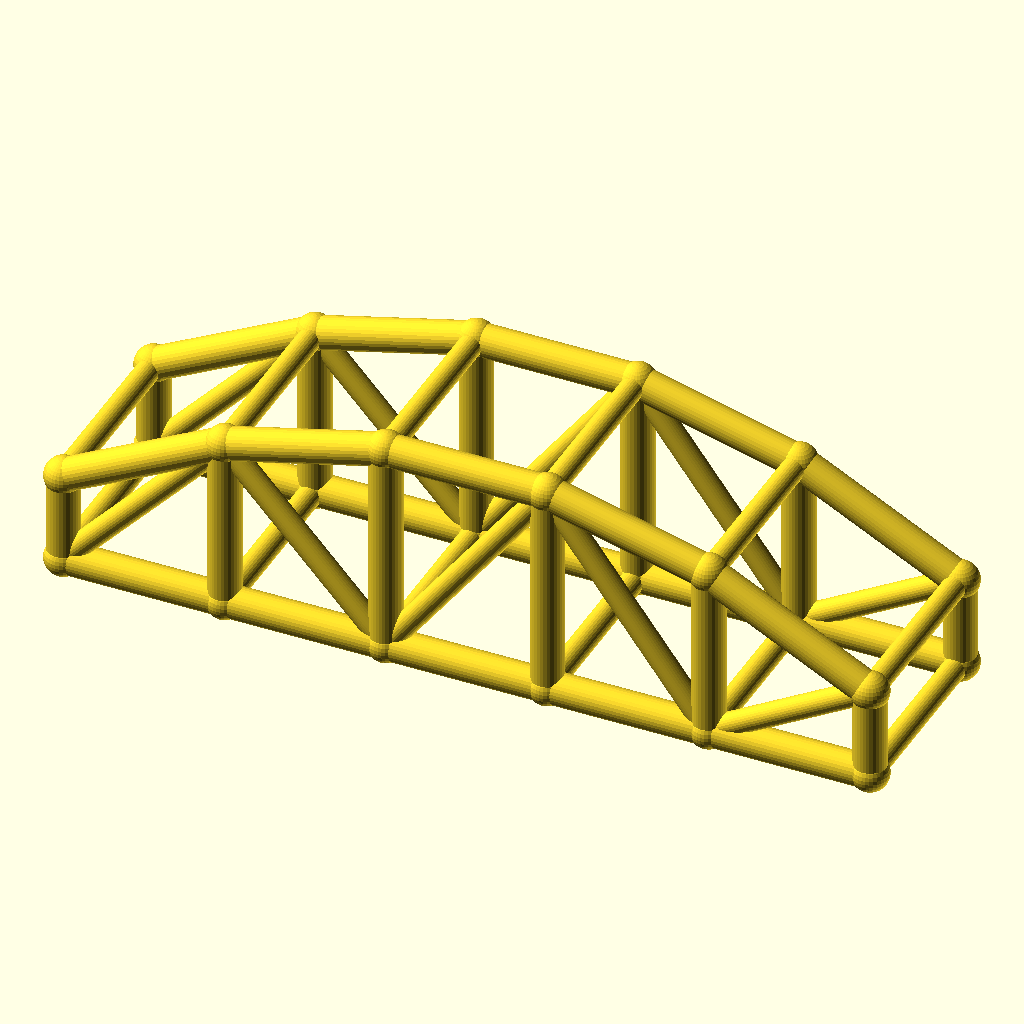
Cell 1: rendered with the file's own defaults.
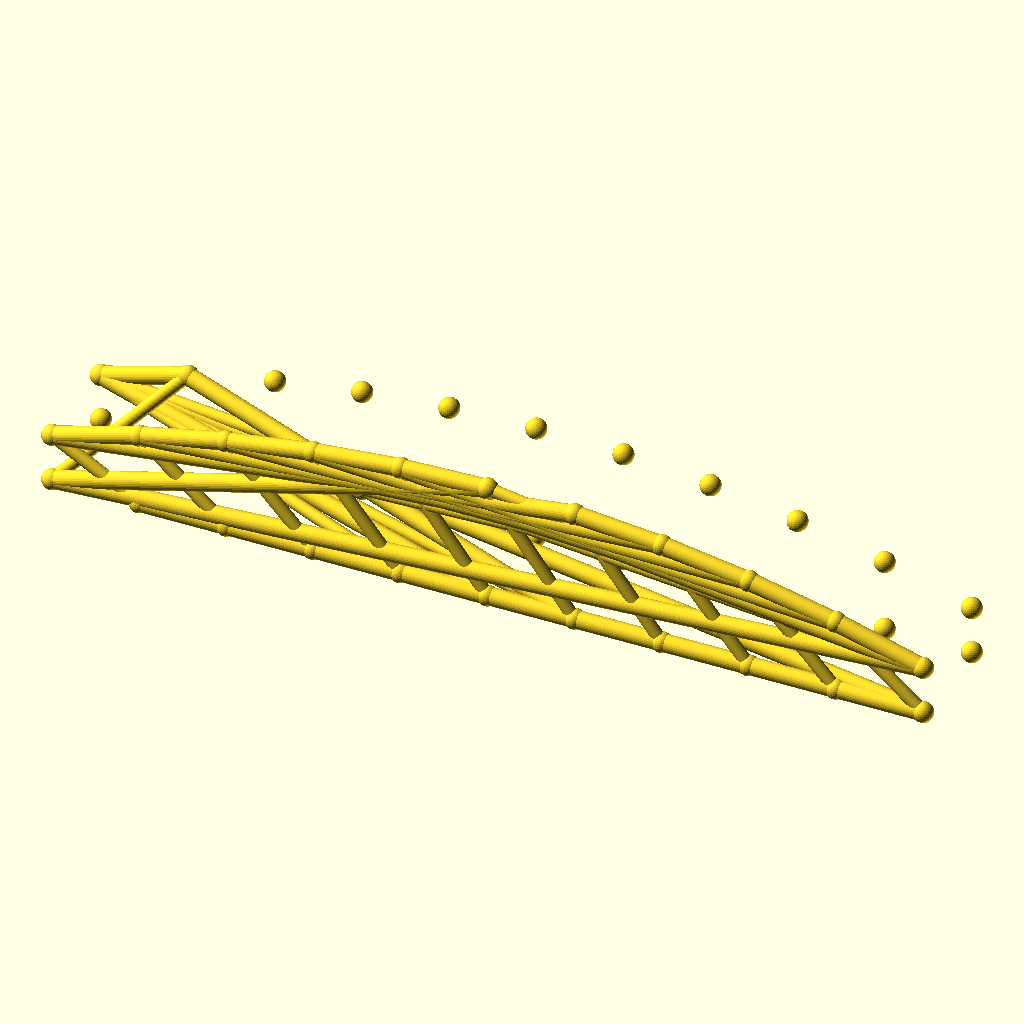
Cell 2: bays = 10 (everything else at default).
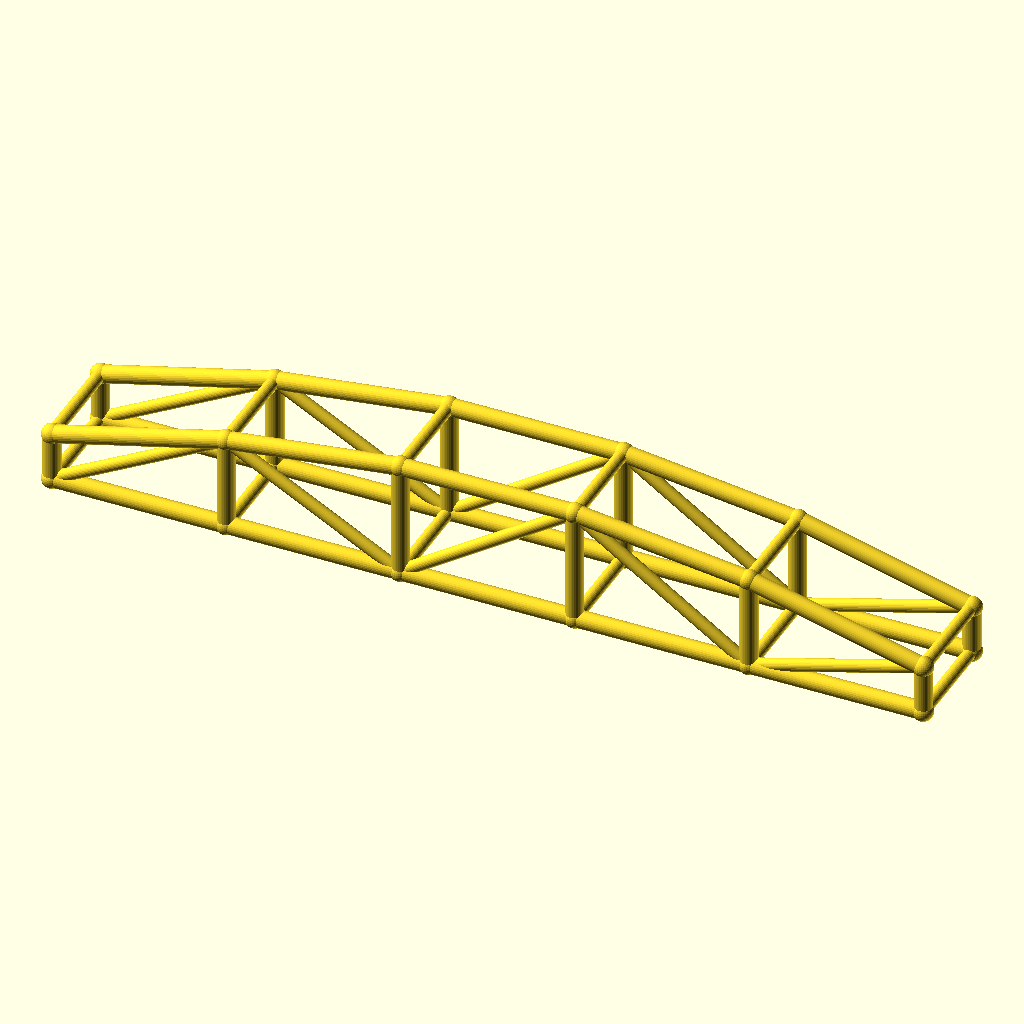
Cell 3: arch_bay = 50 (everything else at default).
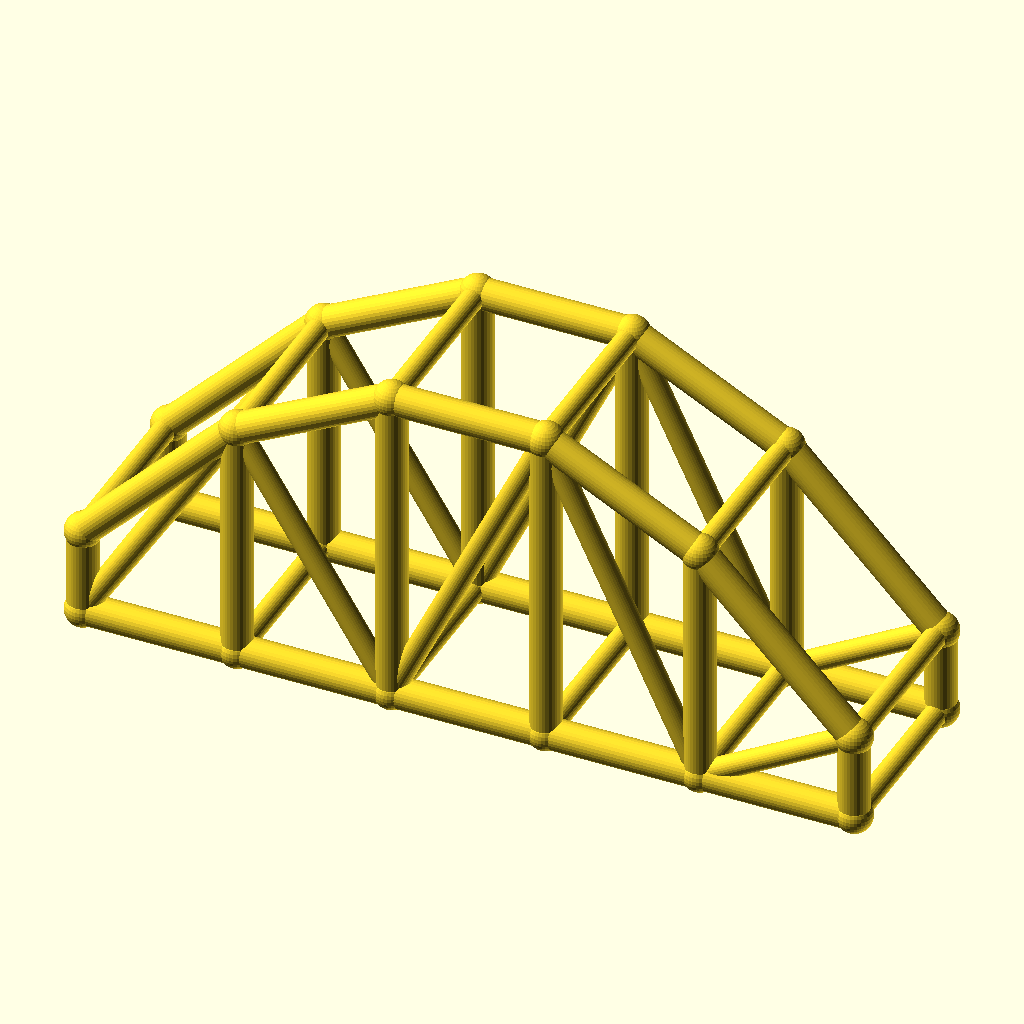
Cell 4: rise = 40 (everything else at default).
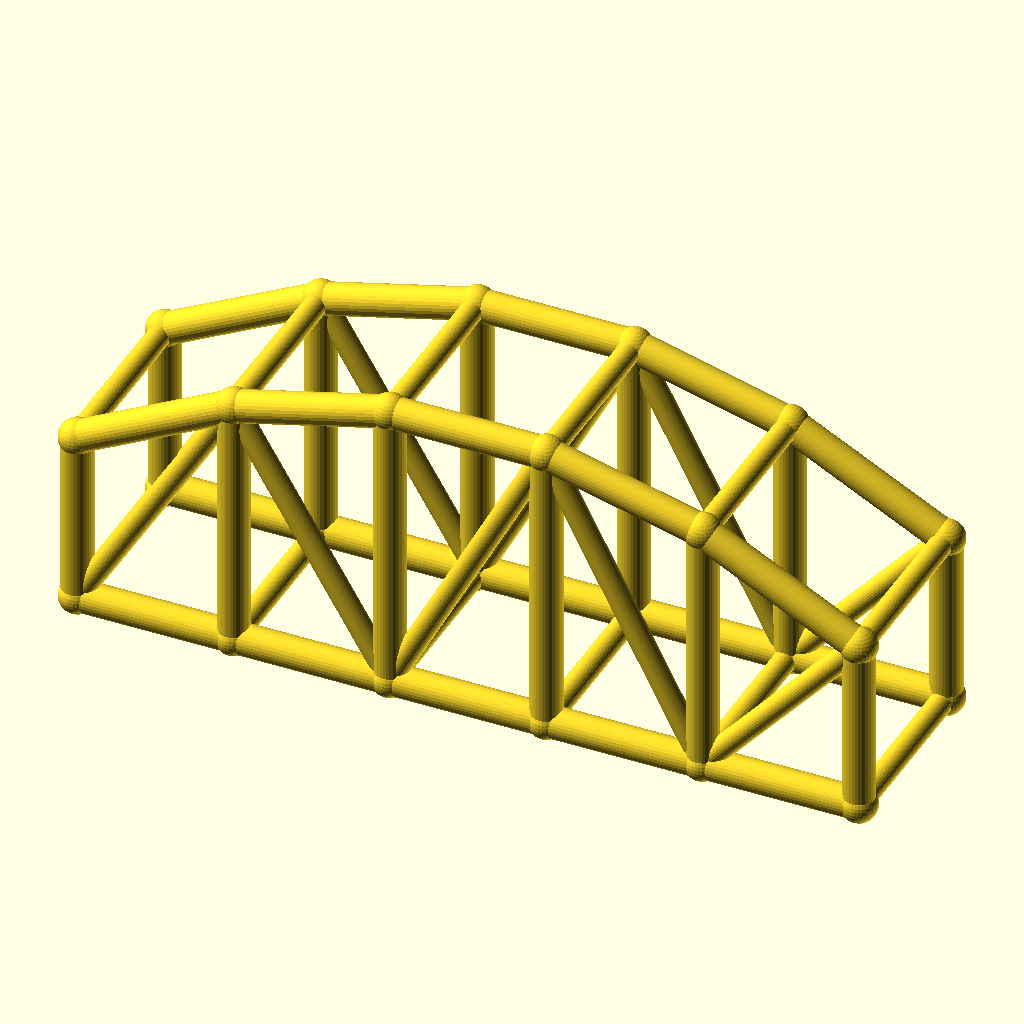
Cell 5 — col_h set to 28, the other parameters unchanged.
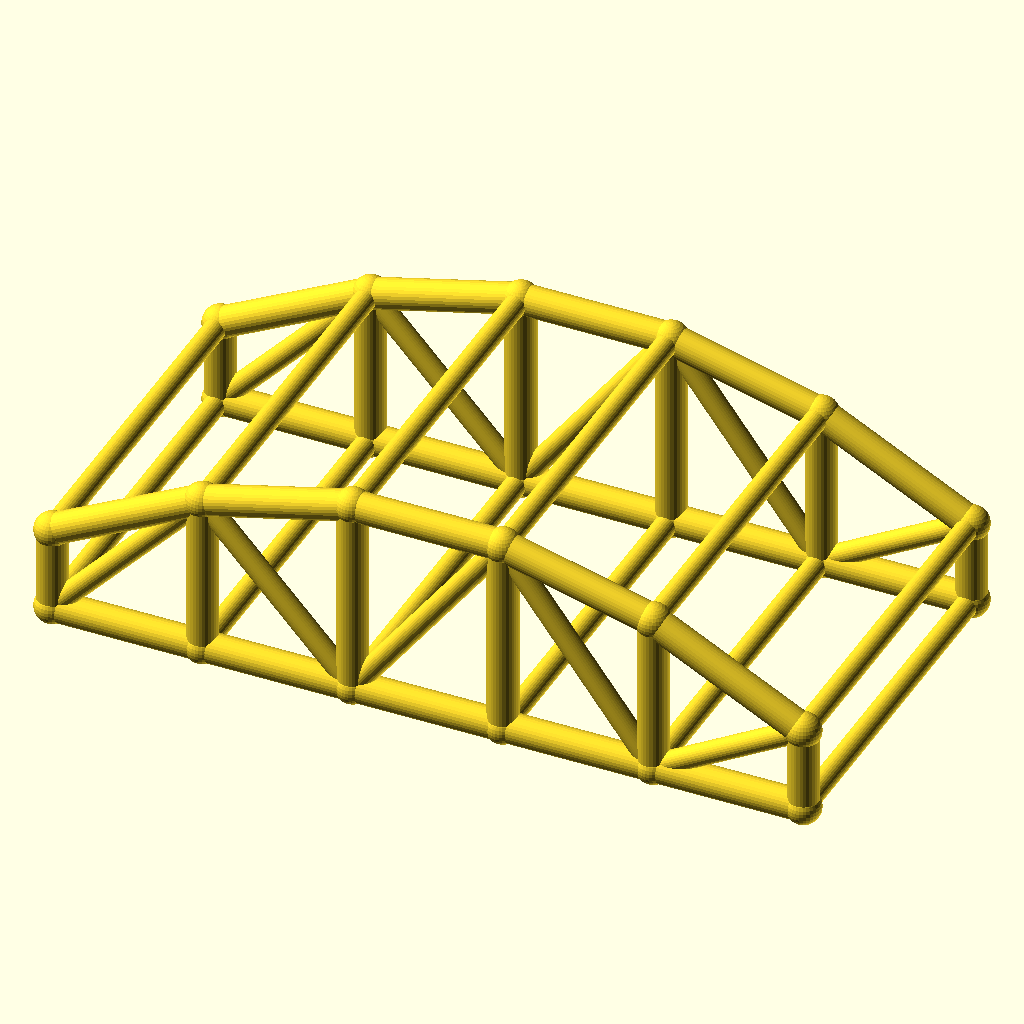
Cell 6 — arch_w set to 60, the other parameters unchanged.
The same orthographic view direction (rotation 55°, 0°, 25°; colour scheme Cornfield) for every cell, with the view re-fitted per cell, so scale and position can differ between cells.
The OpenSCAD source (optional_data/data/wire3/archtruss/scene_0119.scad):
$fn = 32;

// ----------------------------------------------------------------------
// Arch truss pair: 5 bays of 25 mm, rise 20 mm
// ----------------------------------------------------------------------

// --- parameters (mm) ---
bays = 5;                 // number of arch bays
arch_bay = 25;            // bay length, X
rise = 20;                // arch rise over the tie
col_h = 14;               // end post height
arch_w = 30;              // distance between the two trusses, Y
chord_r = 2.5;            // chord radius
brace_r = 1.8;            // web and cross brace radius
joint_r = 2.9;            // joint ball radius

bbox_x = bays * arch_bay + 2 * joint_r;  // overall X, joints included
bbox_y = arch_w + 2 * joint_r;  // overall Y, joints included
bbox_z = col_h + rise + 2 * joint_r;  // overall Z, joints included
chord_d = 2 * chord_r;  // chord stock diameter
brace_d = 2 * brace_r;  // web stock diameter
arch_span = bays * arch_bay;  // truss span
crown_z = col_h + rise;  // crown height over the tie
nodes = concat([for (i = [0 : bays]) [i * arch_bay, 0, col_h + 4 * rise * (i / bays) * (1 - i / bays)]], [for (i = [0 : bays]) [i * arch_bay, 0, 0]], [for (i = [0 : bays]) [i * arch_bay, arch_w, col_h + 4 * rise * (i / bays) * (1 - i / bays)]], [for (i = [0 : bays]) [i * arch_bay, arch_w, 0]]);

module member(a, b, r) {
  /* round stock from joint a to joint b, ends buried in the joint balls */
  d = b - a;
  length = norm(d);
  translate(a) rotate([0, acos(d[2] / length), atan2(d[1], d[0])])
    cylinder(h = length, r = r);
}

module joint(p, r) {
  /* ball at the joint centre, fatter than every member meeting there */
  translate(p) sphere(r = r);
}

/* members - each call is one graph edge */
member(nodes[0], nodes[1], chord_r);
member(nodes[6], nodes[7], chord_r);
member(nodes[1], nodes[2], chord_r);
member(nodes[7], nodes[8], chord_r);
member(nodes[2], nodes[3], chord_r);
member(nodes[8], nodes[9], chord_r);
member(nodes[3], nodes[4], chord_r);
member(nodes[9], nodes[10], chord_r);
member(nodes[4], nodes[5], chord_r);
member(nodes[10], nodes[11], chord_r);
member(nodes[0], nodes[6], chord_r);
member(nodes[1], nodes[7], chord_r);
member(nodes[2], nodes[8], chord_r);
member(nodes[3], nodes[9], chord_r);
member(nodes[4], nodes[10], chord_r);
member(nodes[5], nodes[11], chord_r);
member(nodes[6], nodes[1], brace_r);
member(nodes[1], nodes[8], brace_r);
member(nodes[8], nodes[3], brace_r);
member(nodes[3], nodes[10], brace_r);
member(nodes[10], nodes[5], brace_r);
member(nodes[12], nodes[13], chord_r);
member(nodes[18], nodes[19], chord_r);
member(nodes[13], nodes[14], chord_r);
member(nodes[19], nodes[20], chord_r);
member(nodes[14], nodes[15], chord_r);
member(nodes[20], nodes[21], chord_r);
member(nodes[15], nodes[16], chord_r);
member(nodes[21], nodes[22], chord_r);
member(nodes[16], nodes[17], chord_r);
member(nodes[22], nodes[23], chord_r);
member(nodes[12], nodes[18], chord_r);
member(nodes[13], nodes[19], chord_r);
member(nodes[14], nodes[20], chord_r);
member(nodes[15], nodes[21], chord_r);
member(nodes[16], nodes[22], chord_r);
member(nodes[17], nodes[23], chord_r);
member(nodes[18], nodes[13], brace_r);
member(nodes[13], nodes[20], brace_r);
member(nodes[20], nodes[15], brace_r);
member(nodes[15], nodes[22], brace_r);
member(nodes[22], nodes[17], brace_r);
member(nodes[0], nodes[12], brace_r);
member(nodes[6], nodes[18], brace_r);
member(nodes[1], nodes[13], brace_r);
member(nodes[7], nodes[19], brace_r);
member(nodes[2], nodes[14], brace_r);
member(nodes[8], nodes[20], brace_r);
member(nodes[3], nodes[15], brace_r);
member(nodes[9], nodes[21], brace_r);
member(nodes[4], nodes[16], brace_r);
member(nodes[10], nodes[22], brace_r);
member(nodes[5], nodes[17], brace_r);
member(nodes[11], nodes[23], brace_r);

/* joint balls */
for (p = nodes) joint(p, joint_r);
Parameter table extracted from the source (name, type, default, range or options):
bays: number, default 5
arch_bay: number, default 25
rise: number, default 20
col_h: number, default 14
arch_w: number, default 30
chord_r: number, default 2.5
brace_r: number, default 1.8
joint_r: number, default 2.9
